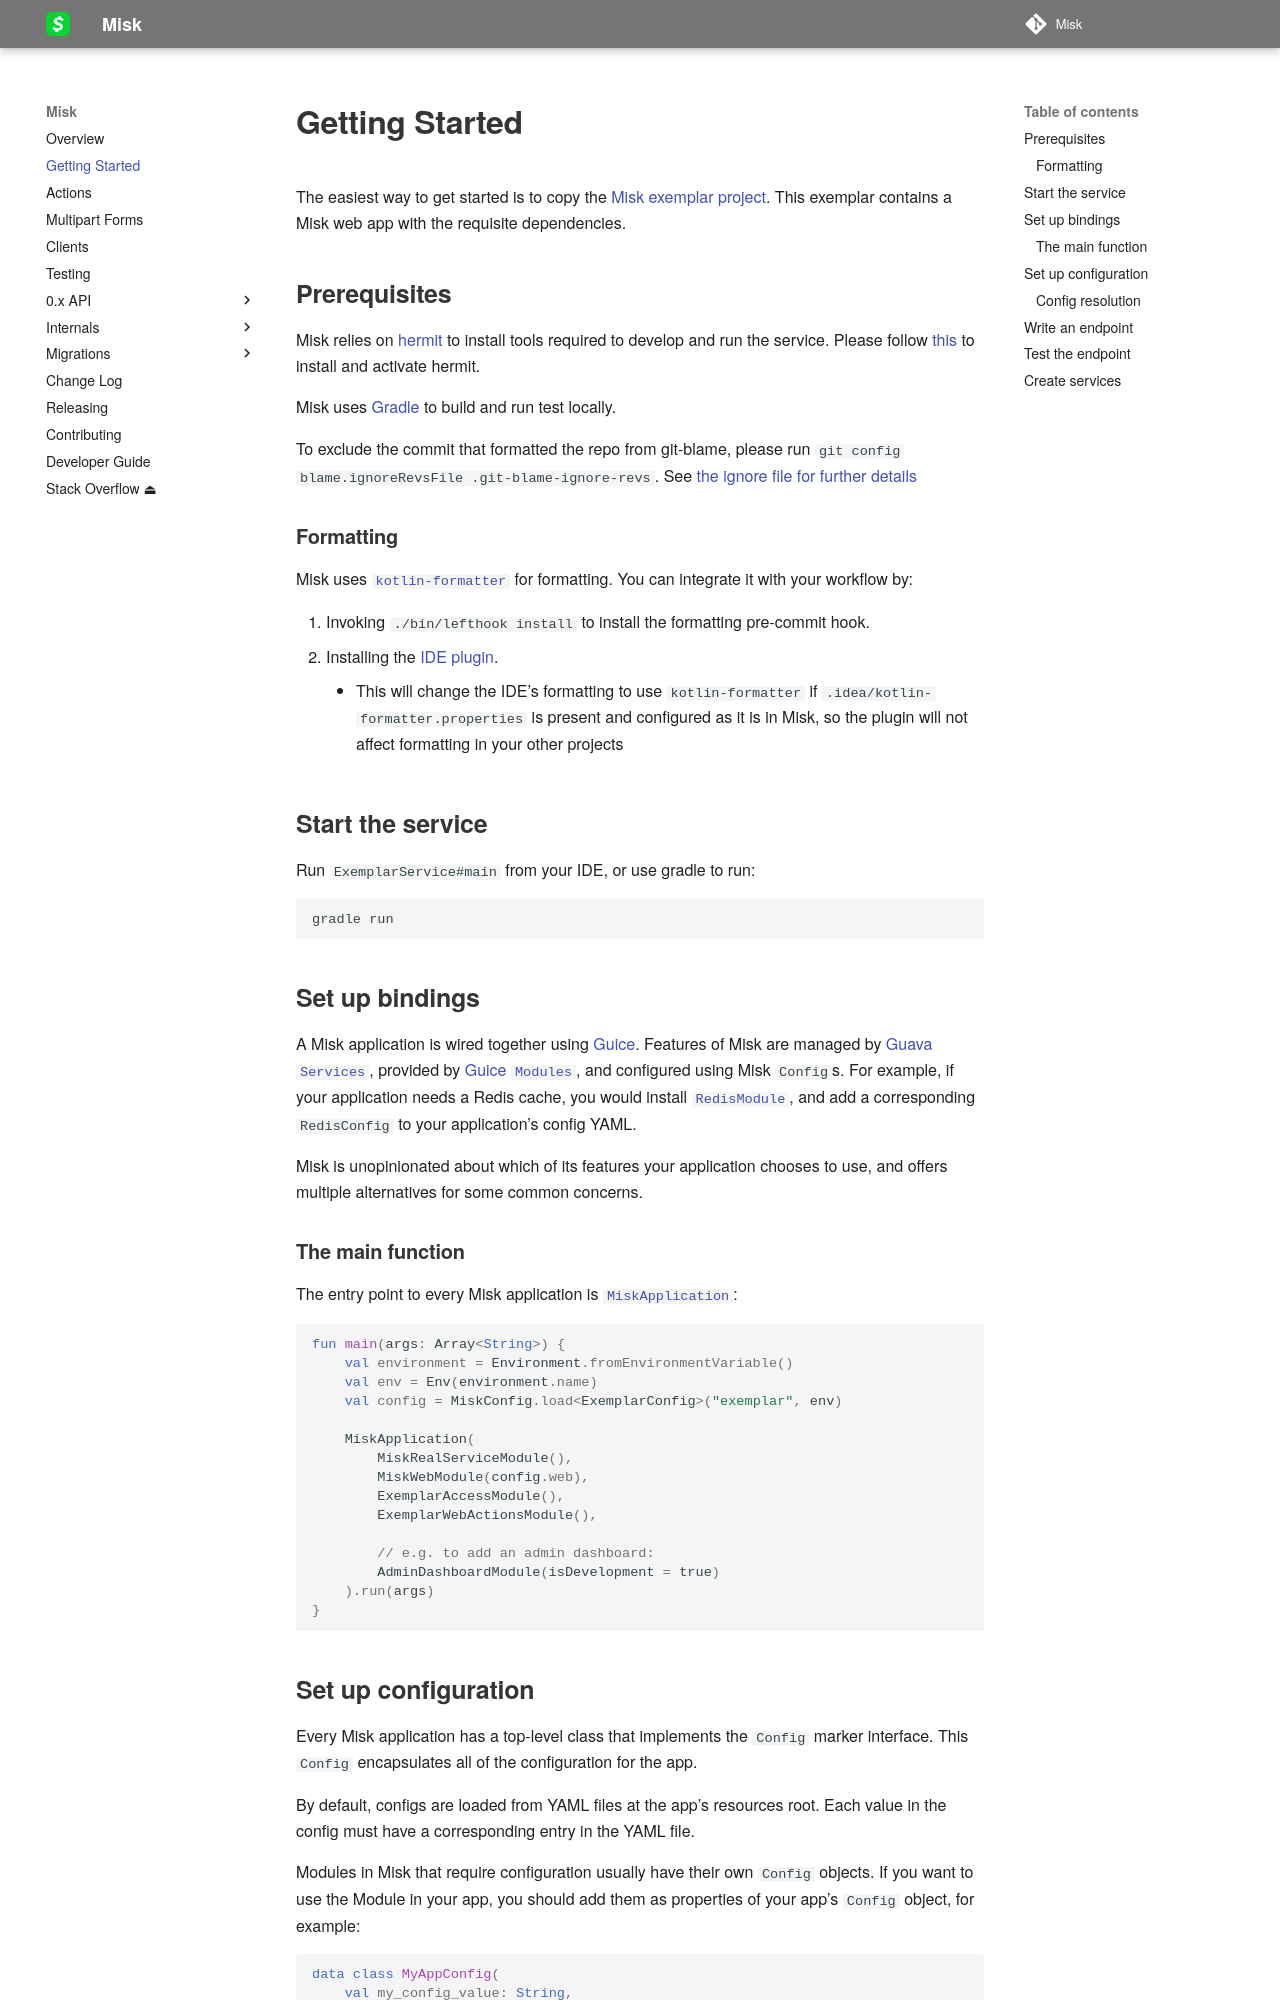

repository: cashapp/misk · page: getting-started/index.html · generator: mkdocs

Getting Started
===============

The easiest way to get started is to copy the
[Misk exemplar project](https://github.com/cashapp/misk/tree/master/samples/exemplar). This exemplar
contains a Misk web app with the requisite dependencies.

## Prerequisites

Misk relies on [hermit][hermit] to install tools required to develop and run the service.
Please follow [this](https://cashapp.github.io/hermit/) to install and activate hermit.

Misk uses [Gradle][gradle] to build and run test locally.

To exclude the commit that formatted the repo from git-blame, please run
`git config blame.ignoreRevsFile .git-blame-ignore-revs`.
See [the ignore file for further details](../.git-blame-ignore-revs)

### Formatting

Misk uses [`kotlin-formatter`](https://github.com/block/kotlin-formatter) for formatting. You can integrate it with your
workflow by:

1. Invoking `./bin/lefthook install` to install the formatting pre-commit hook.
2. Installing the [IDE plugin](https://plugins.jetbrains.com/plugin/26482-kotlin-formatter).
    - This will change the
      IDE's formatting to use `kotlin-formatter` if `.idea/kotlin-formatter.properties` is present and configured as it
      is in Misk, so the plugin will not affect formatting in your other projects

## Start the service

Run `ExemplarService#main` from your IDE, or use gradle to run:

```bash
gradle run
```

## Set up bindings

A Misk application is wired together using [Guice](https://github.com/google/guice). Features of
Misk are managed by [Guava `Services`](https://github.com/google/guava/wiki/ServiceExplained),
provided by [Guice `Modules`](https://github.com/google/guice/wiki/GettingStarted), and configured
using Misk `Config`s. For example, if your application needs a Redis cache, you would install
[`RedisModule`](https://github.com/cashapp/misk/blob/master/misk-redis/src/main/kotlin/misk/redis/RedisModule.kt),
and add a corresponding `RedisConfig` to your application’s config YAML.

Misk is unopinionated about which of its features your application chooses to use, and offers
multiple alternatives for some common concerns.

### The main function

The entry point to every Misk application is
[`MiskApplication`](https://github.com/cashapp/misk/blob/master/misk/src/main/kotlin/misk/MiskApplication.kt):

```kotlin
fun main(args: Array<String>) {
    val environment = Environment.fromEnvironmentVariable()
    val env = Env(environment.name)
    val config = MiskConfig.load<ExemplarConfig>("exemplar", env)

    MiskApplication(
        MiskRealServiceModule(),
        MiskWebModule(config.web),
        ExemplarAccessModule(),
        ExemplarWebActionsModule(),

        // e.g. to add an admin dashboard:
        AdminDashboardModule(isDevelopment = true)
    ).run(args)
}
```
